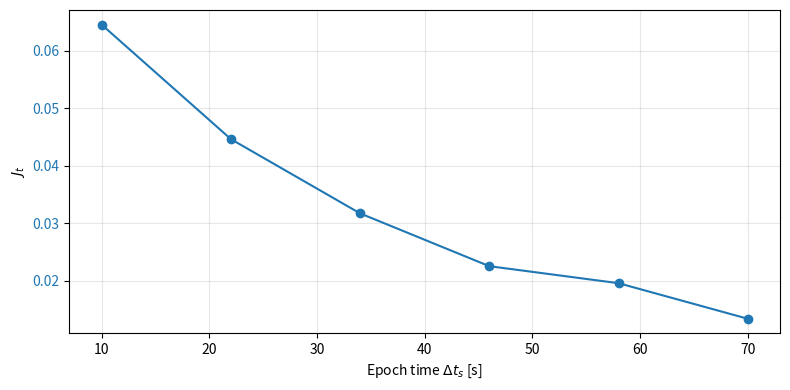
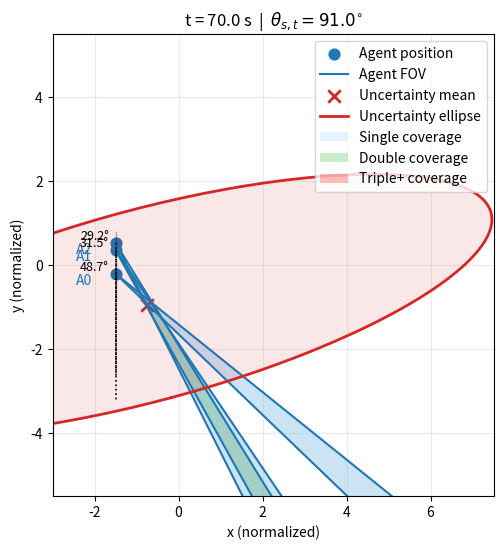
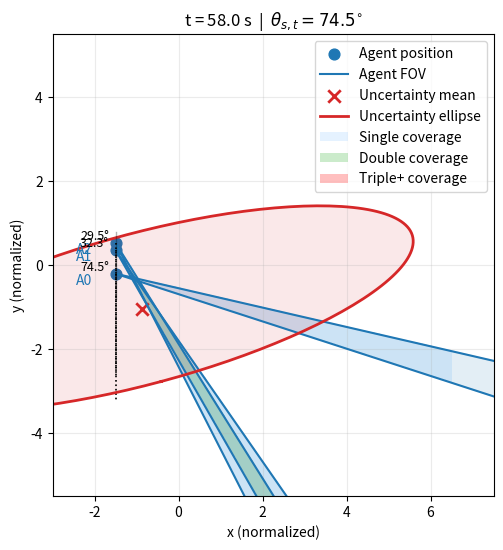
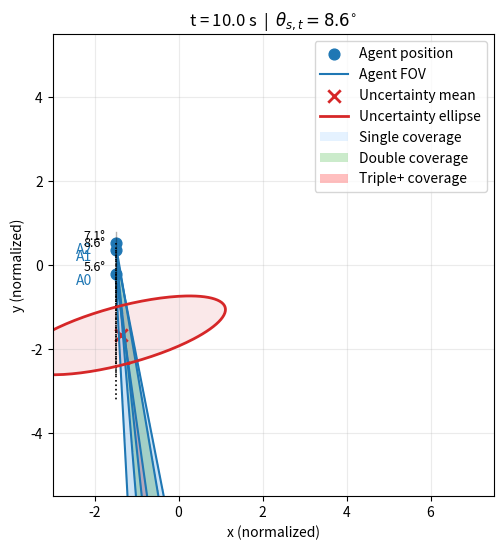
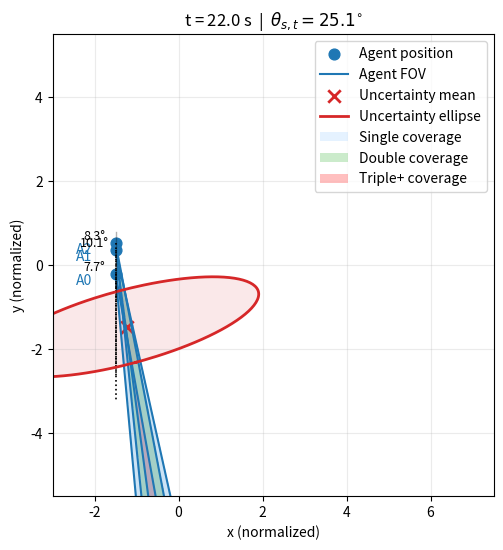
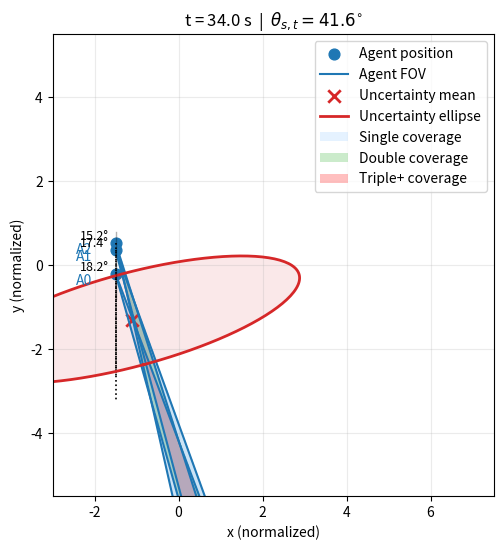
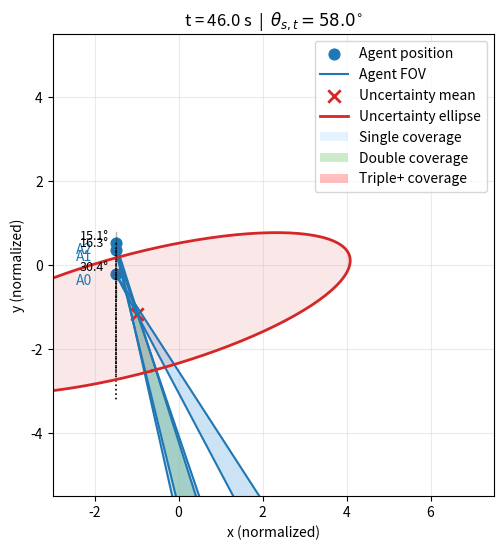

The matplotlib source for these figures, in order:
import numpy as np
import matplotlib.pyplot as plt
import time


try:
    from scipy.optimize import minimize
    SCIPY_OK = True
except Exception:
    SCIPY_OK = False


# -----------------------------
# Helpers: sampling + geometry
# -----------------------------

def sample_uniform_ball(n_samples, radius=1.0, dim=3, rng=None):
    """Uniform samples inside a dim-D ball of given radius."""
    if rng is None:
        rng = np.random.default_rng()
    x = rng.normal(size=(n_samples, dim))
    x /= np.linalg.norm(x, axis=1, keepdims=True)
    u = rng.random(n_samples)
    r = radius * (u ** (1.0 / dim))
    return x * r[:, None]


def orthonormal_basis_from_u(u):
    """Two orthonormal vectors spanning plane normal to u."""
    u = u / np.linalg.norm(u)
    a = np.array([1.0, 0.0, 0.0])
    if abs(np.dot(a, u)) > 0.9:
        a = np.array([0.0, 1.0, 0.0])
    e1 = a - np.dot(a, u) * u
    e1 /= np.linalg.norm(e1)
    e2 = np.cross(u, e1)
    e2 /= np.linalg.norm(e2)
    return e1, e2


def u_from_cap(u_curr, theta, phi):
    """Eq. (uit): candidate pointing vector on spherical cap around u_curr."""
    u_curr = u_curr / np.linalg.norm(u_curr)
    e1, e2 = orthonormal_basis_from_u(u_curr)
    u_phi = np.cos(phi) * e1 + np.sin(phi) * e2
    u_new = np.cos(theta) * u_curr + np.sin(theta) * u_phi
    return u_new / np.linalg.norm(u_new)


def sigmoid(z):
    return 1.0 / (1.0 + np.exp(-z))


# -----------------------------------------------------------
# Continuous FOV membership & dual coverage in whitened space
# -----------------------------------------------------------

def c_tilde_i(y_samples, Lp, p_hat, p_i, u_i, cos_theta_h, kappa_sigma):
    """
    c~_i(y) = sigma( kappa_sigma( ((p - p_i)/||p-p_i||)·u_i - cos(theta_h)) )
    with p = Lp y + p_hat
    """
    p_samples = (Lp @ y_samples.T).T + p_hat[None, :]
    v = p_samples - p_i[None, :]
    v_norm = np.linalg.norm(v, axis=1, keepdims=True)
    v_unit = v / np.maximum(v_norm, 1e-12)

    cos_ang = np.einsum('ij,j->i', v_unit, u_i)
    z = kappa_sigma * (cos_ang - cos_theta_h)
    return sigmoid(z)


def k2_tilde(y_samples, Lp, p_hat, p_agents, u_agents, cos_theta_h, kappa_sigma):
    """Eq. (k2ty) continuous dual coverage."""
    M = len(p_agents)
    N = y_samples.shape[0]
    C = np.zeros((M, N))
    for i in range(M):
        C[i] = c_tilde_i(y_samples, Lp, p_hat, p_agents[i], u_agents[i],
                         cos_theta_h, kappa_sigma)

    if M == 2:
        # Algebraic identity: k2 = C0 * C1 for M=2
        return C[0] * C[1]

    one_minus_C = 1.0 - C

    if M ==3:
        k2 = C[0] * C[1] * one_minus_C[2] + C[0] * C[2] * one_minus_C[1] + C[1] * C[2] * one_minus_C[0]
        k1 = 0.1 * (C[0] * one_minus_C[1] * one_minus_C[2] + C[2] * one_minus_C[0] * one_minus_C[1] + C[1] * one_minus_C[0] * one_minus_C[2])
        return k1 + k2

    if M == 4:
        # k2: exactly two detect
        k2 = (
                C[0] * C[1] * one_minus_C[2] * one_minus_C[3] +
                C[0] * C[2] * one_minus_C[1] * one_minus_C[3] +
                C[0] * C[3] * one_minus_C[1] * one_minus_C[2] +
                C[1] * C[2] * one_minus_C[0] * one_minus_C[3] +
                C[1] * C[3] * one_minus_C[0] * one_minus_C[2] +
                C[2] * C[3] * one_minus_C[0] * one_minus_C[1]
        )

        # k1: exactly one detects
        k1 = 0.1 * (
                C[0] * one_minus_C[1] * one_minus_C[2] * one_minus_C[3] +
                C[1] * one_minus_C[0] * one_minus_C[2] * one_minus_C[3] +
                C[2] * one_minus_C[0] * one_minus_C[1] * one_minus_C[3] +
                C[3] * one_minus_C[0] * one_minus_C[1] * one_minus_C[2]
        )

        return k1 + k2

    prod_all = np.prod(one_minus_C, axis=0)

    k2 = np.zeros(N)
    for i in range(M):
        for j in range(i+1, M):
            denom = one_minus_C[i] * one_minus_C[j]

            # Avoid 0/0 only by masking, not by changing the denominator value
            prod_excl = np.zeros_like(prod_all)
            mask = denom > 1e-30
            prod_excl[mask] = prod_all[mask] / denom[mask]
            # where denom ~ 0, prod_excl is irrelevant: either product_all is ~0 too,
            # or C[i]*C[j] is tiny/ill-defined; leaving it 0 is fine

            k2 += C[i] * C[j] * prod_excl

    return k2


def J_t_dual_coverage(
    p_hat, P_p, p_agents, u_agents,
    theta_h, d_M=3.0, kappa_sigma=100.0,
    n_mc=20000, seed=None, y_samples_cached=None
):
    """
    Eq. (Jty1) Monte-Carlo estimate.
    If y_samples_cached is provided, reuse the same MC points for smoother gradients.
    """
    rng = np.random.default_rng(seed)
    Lp = np.linalg.cholesky(P_p)

    if y_samples_cached is None:
        y = sample_uniform_ball(n_mc, radius=d_M, dim=3, rng=rng)
    else:
        y = y_samples_cached
        n_mc = y.shape[0]

    y2 = np.sum(y**2, axis=1)
    w = np.exp(-0.5 * y2)

    cos_theta_h = np.cos(theta_h)
    k2 = k2_tilde(y, Lp, p_hat, p_agents, u_agents, cos_theta_h, kappa_sigma)

    V_ball = (4.0/3.0) * np.pi * d_M**3
    integral_est = V_ball * np.mean(w * k2)

    J = integral_est / ((2*np.pi)**1.5)
    return J


# -----------------------------------------
# Joint L-BFGS-B optimization over all agents
# -----------------------------------------

def unpack_angles(x, M):
    """x = [theta1,phi1,...,thetaM,phiM] -> arrays."""
    thetas = x[0::2]
    phis   = x[1::2]
    return thetas, phis


def angles_to_pointings(x, p_agents, u_curr_agents, theta_lower, theta_upper, M):
    """Convert joint angles to u_agents (M,3) with per-agent bounds."""
    thetas, phis = unpack_angles(x, M)
    u_agents = np.zeros_like(u_curr_agents, dtype=float)
    for i in range(M):
        # enforce per-agent θ-bounds softly (optimizer also has hard bounds)
        th = np.clip(thetas[i], theta_lower[i], theta_upper[i])
        ph = phis[i] % (2*np.pi)
        u_agents[i] = u_from_cap(u_curr_agents[i], th, ph)
    return u_agents


def make_cached_y(P_p, d_M, n_mc, seed):
    """Pre-draw y samples once to stabilize finite-diff gradients."""
    rng = np.random.default_rng(seed)
    y = sample_uniform_ball(n_mc, radius=d_M, dim=3, rng=rng)
    return y


def finite_diff_grad(f, x, eps=1e-4):
    """Central finite-difference gradient."""
    g = np.zeros_like(x)
    for i in range(len(x)):
        xp = x.copy(); xm = x.copy()
        xp[i] += eps; xm[i] -= eps
        g[i] = (f(xp) - f(xm)) / (2*eps)
    return -g  # gradient of -J


def objective_joint(x, p_hat, P_p, p_agents, u_curr_agents,
                    theta_lower, theta_upper,
                    theta_h, d_M, kappa_sigma,
                    y_cached):
    """
    Joint objective for the optimizer:

        objective = -J_t_dual_coverage + EMS_penalty

    where EMS_penalty = λ_EM ∑ softplus(z_i) if enabled.
    """
    M = len(p_agents)
    u_agents = angles_to_pointings(x, p_agents, u_curr_agents, theta_lower, theta_upper, M)

    # Base objective: maximize J_t, so minimize -J_t
    J = J_t_dual_coverage(
        p_hat, P_p, p_agents, u_agents,
        theta_h, d_M=d_M, kappa_sigma=kappa_sigma,
        n_mc=y_cached.shape[0], y_samples_cached=y_cached
    )
    obj = -J

    return obj


def init_theta_phi_to_mean(p_hat, p_agents, u_curr_agents, theta_lower, theta_upper, seed, eps=1e-10):
    """
    Initialize (theta_i, phi_i) for each spacecraft i so that the resulting pointing
    vector u_i is as close as possible to the direction from p_agents[i] to p_hat,
    but respecting the slew constraints:
        theta_lower[i] <= theta_i <= theta_upper[i].

    Parameters
    ----------
    p_hat : array_like, shape (3,)
        Mean position of the uncertainty ellipsoid in 3D.
    p_agents : array_like, shape (M,3)
        Positions of the M spacecraft.
    u_curr_agents : array_like, shape (M,3)
        Current boresight unit vectors for each spacecraft.
    theta_lower : array_like, shape (M,)
        Lower bounds on the slew angle for each spacecraft (usually >= 0).
    theta_upper : array_like, shape (M,)
        Upper bounds on the slew angle for each spacecraft.

    Returns
    -------
    x0 : ndarray, shape (2*M,)
        Initial parameter vector:
            x0 = [theta_0, phi_0, theta_1, phi_1, ..., theta_{M-1}, phi_{M-1}]
    """
    p_hat = np.asarray(p_hat, dtype=float)
    p_agents = np.asarray(p_agents, dtype=float)
    u_curr_agents = np.asarray(u_curr_agents, dtype=float)
    theta_lower = np.asarray(theta_lower, dtype=float)
    theta_upper = np.asarray(theta_upper, dtype=float)

    M = p_agents.shape[0]
    x0 = np.zeros(2 * M, dtype=float)

    rng = np.random.default_rng(seed=seed)

    for i in range(M):
        p_i = p_agents[i]
        u_curr = u_curr_agents[i] / max(np.linalg.norm(u_curr_agents[i]), eps)

        # Direction from spacecraft to mean
        d_vec = p_hat - p_i
        dist = np.linalg.norm(d_vec)
        if dist < eps:
            # Degenerate: spacecraft at the mean; just keep current pointing
            theta_star = 0.0
            phi_star = 0.0
        else:
            v = d_vec / dist  # desired pointing direction (unit)

            # Build local basis around u_curr
            e1, e2 = orthonormal_basis_from_u(u_curr)

            # Decompose v in {u_curr, e1, e2}
            a  = np.dot(v, u_curr)   # component along u_curr
            b1 = np.dot(v, e1)
            b2 = np.dot(v, e2)
            s  = np.sqrt(b1**2 + b2**2)

            # Ideal slew angle between u_curr and v
            # (angle in [0, pi])
            theta_star = np.arctan2(s, a)

            # Azimuth in the e1/e2 plane
            phi_star = np.arctan2(b2, b1)

            # Clamp theta to feasible slew interval
            # This enforces the hard slew constraint
            theta_star = np.clip(theta_star, theta_lower[i], theta_upper[i])

        # Store in x0 as (theta_i, phi_i)
        possible_values = np.deg2rad([0, 1, -1])
        x0[2*i]   = theta_star + rng.choice(possible_values, size=1)
        x0[2*i+1] = phi_star

    return x0


def estimate_theta_bounds_from_ellipsoid(p_hat, P_p, p_agents, u_curr_agents,
                                         d_M, n_shell=400, seed=12345):
    """
    For each spacecraft i:
      - sample points on the Mahalanobis shell ||y|| = d_M
      - compute angle between u_curr_i and direction to each point
      - return θ_min_i, θ_max_i over those samples
    """
    M = len(p_agents)
    rng = np.random.default_rng(seed)

    dirs = rng.normal(size=(n_shell, 3))
    dirs /= np.linalg.norm(dirs, axis=1, keepdims=True)

    Lp = np.linalg.cholesky(P_p)
    y_shell = d_M * dirs
    p_shell = (Lp @ y_shell.T).T + p_hat[None, :]

    theta_min = np.zeros(M)
    theta_max = np.zeros(M)

    for i in range(M):
        p_i = p_agents[i]
        u_i_curr = u_curr_agents[i] / np.linalg.norm(u_curr_agents[i])

        r = p_shell - p_i[None, :]
        r_norm = np.linalg.norm(r, axis=1, keepdims=True)
        r_unit = r / np.maximum(r_norm, 1e-12)

        cos_theta = np.einsum('ij,j->i', r_unit, u_i_curr)
        cos_theta = np.clip(cos_theta, -1.0, 1.0)
        theta_vals = np.arccos(cos_theta)

        theta_min[i] = np.min(theta_vals)
        theta_max[i] = np.max(theta_vals)

    return theta_min, theta_max


def theta_s_of_dt(delta_t_s, alpha_max, omega_max):
    """
    Compute the maximum allowable slew angle θ_{s,t} for a given slew time Δt_s.

    Implements the piecewise definition:
        Δt_crit = 2 ω_max / α_max

        θ_{s,t} = α_max Δt_s^2 / 4                         if Δt_s <  Δt_crit
                  (Δt_s - ω_max / α_max) ω_max            if Δt_s >  Δt_crit

    At Δt_s = Δt_crit both expressions are equal, so we use the first branch
    for Δt_s <= Δt_crit and the second for Δt_s > Δt_crit.

    Parameters
    ----------
    delta_t_s : float or array_like
        Slew time Δt_s (seconds).
    alpha_max : float
        Maximum angular acceleration α_max (rad/s^2).
    omega_max : float
        Maximum angular rate ω_max (rad/s).

    Returns
    -------
    theta_s_t : float or ndarray
        Maximum allowable slew angle θ_{s,t} (radians), matching the shape of delta_t_s.
    """
    delta_t_s = np.asarray(delta_t_s, dtype=float)
    delta_t_crit = 2.0 * omega_max / alpha_max

    theta_s_t = np.where(
        delta_t_s <= delta_t_crit,
        0.25 * alpha_max * delta_t_s**2,
        (delta_t_s - omega_max / alpha_max) * omega_max
    )

    # Return scalar if input was scalar
    if np.isscalar(delta_t_s):
        return float(theta_s_t)
    return theta_s_t


def optimize_pointing_lbfgs_joint(
    p_hat, P_p, p_agents, u_curr_agents,
    theta_h, theta_s_list,
    d_M=3.0, kappa_sigma=120.0,
    n_mc=25000, seed=0,
    n_restarts=3
):
    """
    Joint L-BFGS-B over all agents’ (theta_i,phi_i), with θ-bounds derived from
    the uncertainty ellipsoid and slew constraints, plus optional EMS penalty.

    Returns:
      u_best      : (M,3) best pointing vectors
      angles_best : list[(theta_i, phi_i)]
      J_best      : best J_t value
      history     : list of dicts with state logs
      best_cost   : best objective value (cost = -J_t + penalty)
    """
    rng = np.random.default_rng(seed)
    M = len(p_agents)

    # --- θ-bounds from ellipsoid + slew ---
    theta_min_ell, theta_max_ell = estimate_theta_bounds_from_ellipsoid(
        p_hat, P_p, p_agents, u_curr_agents, d_M,
        n_shell=400, seed=seed+999
    )

    theta_upper = np.minimum(theta_max_ell, theta_s_list)
    theta_lower = np.maximum(theta_min_ell, 0.0)

    infeasible_mask = theta_upper < theta_lower
    if np.any(infeasible_mask):
        print(f"Infeasible: slew limit smaller than required to reach ellipsoid {np.rad2deg(theta_upper)}, {np.rad2deg(theta_lower)}.")
        # NOTE: now returning 5 values
        return None, None, 0.0, [], np.inf

    # MC cache
    y_cached = make_cached_y(P_p, d_M, n_mc, seed=seed+123)

    # Bounds in (θ, φ)
    bounds = []
    for i in range(M):
        bounds.append((theta_lower[i], theta_upper[i]))  # theta_i
        bounds.append((0.0, 2*np.pi))                    # phi_i

    # ---- History logger ----
    history = []

    def log_state(x, restart_idx):
        """
        Record:
          - u from (θ, φ)
          - slew between u_curr and u
          - J_t at this point (no EMS penalty)
        """
        u = angles_to_pointings(x, p_agents, u_curr_agents, theta_lower, theta_upper, M)
        dots = np.einsum("ij,ij->i", u_curr_agents, u)
        dots = np.clip(dots, -1.0, 1.0)
        slews = np.arccos(dots)

        J_val = J_t_dual_coverage(
            p_hat, P_p, p_agents, u,
            theta_h, d_M=d_M, kappa_sigma=kappa_sigma,
            n_mc=y_cached.shape[0], y_samples_cached=y_cached
        )

        history.append({
            "x": x.copy(),
            "u": u.copy(),
            "slew": slews.copy(),
            "J": J_val,
            "restart": restart_idx
        })

    best_x = None
    best_f = np.inf   # objective = cost = -J_t + penalty
    best_cost = np.inf

    x0_mean = init_theta_phi_to_mean(
        p_hat, p_agents, u_curr_agents,
        theta_lower, theta_upper, seed
    )

    for r in range(n_restarts):
        if r == 0:
            # warm start: all agents roughly pointing toward the mean
            x0 = x0_mean.copy()
        else:
            noise = rng.normal(scale=0.05, size=2 * M)
            x0 = x0_mean + noise
            # make sure θ stays in bounds and wrap φ
            for i in range(M):
                x0[2 * i] = np.clip(x0[2 * i], theta_lower[i], theta_upper[i])
                x0[2 * i + 1] = x0[2 * i + 1] % (2 * np.pi)

        # log initial state
        log_state(x0, r)

        f = lambda z: objective_joint(
            z, p_hat, P_p, p_agents, u_curr_agents,
            theta_lower, theta_upper,
            theta_h, d_M, kappa_sigma, y_cached
        )

        if SCIPY_OK:
            def cb(xk, restart_idx=r):
                # log each L-BFGS-B iteration
                log_state(xk, restart_idx)

            res = minimize(
                f, x0, method="L-BFGS-B",
                bounds=bounds,
                callback=cb,
                options=dict(maxiter=60, ftol=1e-10, disp=False)
            )
            x_star = res.x
            f_star = res.fun
        else:
            # fallback: crude joint random + gradient descent
            x_star = x0.copy()
            f_star = f(x_star)
            lr = 0.2
            for _ in range(40):
                g = finite_diff_grad(f, x_star, eps=2e-4)
                x_star -= lr * g
                # project to bounds
                for i in range(M):
                    x_star[2*i]   = np.clip(x_star[2*i], theta_lower[i], theta_upper[i])
                    x_star[2*i+1] = x_star[2*i+1] % (2*np.pi)

                f_new = f(x_star)
                log_state(x_star, r)

                if f_new < f_star:
                    f_star = f_new
                    lr *= 0.95
                else:
                    lr *= 0.5

        if f_star < best_f:
            best_f = f_star
            best_x = x_star.copy()
            best_cost = f_star   # store best objective

    # Unpack best and compute actual J_t (not −J)
    thetas_best, phis_best = unpack_angles(best_x, M)
    u_best = angles_to_pointings(best_x, p_agents, u_curr_agents, theta_lower, theta_upper, M)

    J_best = J_t_dual_coverage(
        p_hat, P_p, p_agents, u_best,
        theta_h, d_M=d_M, kappa_sigma=kappa_sigma,
        n_mc=y_cached.shape[0], y_samples_cached=y_cached
    )

    angles_best = [(thetas_best[i], phis_best[i]) for i in range(M)]
    return u_best, angles_best, J_best, history, best_cost


def sample_agents_on_line(N, y_min=-5.0, y_max=5.0, x_line=0.0, seed=None):
    rng = np.random.default_rng(seed)
    ys = rng.uniform(y_min, y_max, size=N)
    xs = np.full(N, x_line)
    return np.stack([xs, ys], axis=1)


def sample_target_in_front(x_min=-5.0, x_max=5.0, y_min=2.0, y_max=8.0, seed=None):
    rng = np.random.default_rng(seed)
    x = rng.uniform(x_min, x_max)
    y = rng.uniform(y_min, y_max)
    return np.array([x, y])


def mahalanobis_ellipse_points(mu, Sigma, d_mahal=3.0, num_pts=200):
    """
    Returns points on the ellipse defined by (x-mu)^T Sigma^{-1} (x-mu) = d_mahal^2
    """
    eigvals, eigvecs = np.linalg.eigh(Sigma)
    eigvals = np.maximum(eigvals, 1e-12)

    t = np.linspace(0, 2*np.pi, num_pts)
    circle = np.stack([np.cos(t), np.sin(t)], axis=0)

    axes_lengths = d_mahal * np.sqrt(eigvals)
    ellipse_local = np.diag(axes_lengths) @ circle
    ellipse_world = (eigvecs @ ellipse_local).T + mu

    return ellipse_world


def plot_fov_wedge(ax, agent_pos, pointing_angle, half_angle,
                   ray_length=50.0, color='tab:blue', alpha=0.15, lw=1.5):
    """
    2D infinite-range cone -> wedge with two rays.
    pointing_angle is in radians, measured from +y axis (front) CCW.
    """
    x0, y0 = agent_pos

    def dir_from_plus_y(theta):
        return np.array([np.sin(theta), np.cos(theta)])

    left_dir  = dir_from_plus_y(pointing_angle - half_angle)
    right_dir = dir_from_plus_y(pointing_angle + half_angle)

    left_pt  = agent_pos + ray_length * left_dir
    right_pt = agent_pos + ray_length * right_dir

    ax.plot([x0, left_pt[0]],  [y0, left_pt[1]],  color=color, lw=lw)
    ax.plot([x0, right_pt[0]], [y0, right_pt[1]], color=color, lw=lw)

    ax.fill([x0, left_pt[0], right_pt[0]],
            [y0, left_pt[1], right_pt[1]],
            color=color, alpha=alpha)


def coverage_count_2d(grid_pts, p_agents_2d, pointing_angles, theta_h):
    """
    grid_pts: (N,2) array of xy points
    p_agents_2d: (M,2)
    pointing_angles: (M,) angles in radians (from +y axis CCW)
    theta_h: FOV half-angle (scalar, radians)
    Returns:
        counts: (N,) array, number of FOVs that cover each point
    """

    # direction vector for planar angle = rotation from +y
    def dir_from_plus_y(theta):
        return np.stack([np.sin(theta), np.cos(theta)], axis=-1)  # (M,2)

    M = len(p_agents_2d)
    dirs = dir_from_plus_y(pointing_angles)  # (M,2)
    cos_th = np.cos(theta_h)

    counts = np.zeros(len(grid_pts), dtype=int)

    for i in range(M):
        v = grid_pts - p_agents_2d[i]             # (N,2)
        v_norm = np.linalg.norm(v, axis=1)
        good = v_norm > 1e-9                      # avoid divide-by-zero
        v_unit = np.zeros_like(v)
        v_unit[good] = v[good] / v_norm[good,None]

        cosang = np.sum(v_unit * dirs[i], axis=1)
        inside = cosang >= cos_th                 # boolean mask
        counts += inside.astype(int)

    return counts


def sample_from_uncertainty_2d(mu, Sigma, d_mahal=None, rng=None, max_tries=1000):
    """
    Draw a random sample from N(mu, Sigma).
    If d_mahal is provided, reject samples with Mahalanobis distance > d_mahal.
    """
    if rng is None:
        rng = np.random.default_rng()

    L = np.linalg.cholesky(Sigma)

    for _ in range(max_tries):
        z = rng.normal(size=2)          # N(0, I)
        x = mu + L @ z                  # N(mu, Sigma)
        if d_mahal is None:
            return x
        # Mahalanobis distance
        dm2 = z @ z                     # since x = mu + L z => (x-mu)^T Sigma^{-1} (x-mu) = z^T z
        if dm2 <= d_mahal**2:
            return x

    # Fallback if rejection fails (very unlikely for moderate d_mahal)
    return x


def compute_J_grid_thetas_pair(
    p_hat, P_p, p_agents, u_curr_agents,
    theta_h, theta_s_list,
    idx_pair=(0, 1),          # which two thetas to sweep (i, j)
    fixed_thetas=None,        # length M array for the others
    d_M=3.0, kappa_sigma=100.0,
    n_mc=20000, n_grid=50, seed=0
):
    """
    Brute-force grid in (theta_i, theta_j) for arbitrary M, with phi_k = 0 for all k.
    All thetas not in idx_pair are held fixed at fixed_thetas[k].

    Returns:
      THI_deg, THJ_deg : meshgrids (in degrees)
      J_grid           : J_t(theta_i, theta_j | others fixed)
    """
    rng = np.random.default_rng(seed)
    M = len(p_agents)
    i, j = idx_pair
    assert 0 <= i < M and 0 <= j < M and i != j

    # MC cache
    y_cached = make_cached_y(P_p, d_M, n_mc, seed=seed+123)

    # default fixed_thetas: zero for all non-swept indices
    if fixed_thetas is None:
        fixed_thetas = np.zeros(M)

    # theta ranges for the swept pair
    # thi_vals = np.linspace(0.0, theta_s_list[i], n_grid)
    # thj_vals = np.linspace(0.0, theta_s_list[j], n_grid)
    thi_vals = np.linspace(np.deg2rad(-90), np.deg2rad(90), n_grid)
    thj_vals = np.linspace(np.deg2rad(-90), np.deg2rad(90), n_grid)

    J_grid = np.zeros((n_grid, n_grid))

    # temp array for all agents' pointings
    u_agents = np.zeros_like(u_curr_agents)

    # precompute the fixed directions for k ≠ i,j
    for k in range(M):
        if k not in idx_pair:
            u_agents[k] = u_from_cap(u_curr_agents[k], fixed_thetas[k], 0.0)

    for a, thi in enumerate(thi_vals):
        for b, thj in enumerate(thj_vals):
            # update just i, j
            u_agents[i] = u_from_cap(u_curr_agents[i], thi, 0.0)
            u_agents[j] = u_from_cap(u_curr_agents[j], thj, 0.0)


            J_val = J_t_dual_coverage(
                p_hat, P_p, p_agents, u_agents,
                theta_h, d_M=d_M, kappa_sigma=kappa_sigma,
                n_mc=n_mc, y_samples_cached=y_cached
            )
            J_grid[a, b] = J_val

    THI, THJ = np.meshgrid(thi_vals, thj_vals, indexing='ij')
    THI_deg = np.rad2deg(THI)
    THJ_deg = np.rad2deg(THJ)
    return THI_deg, THJ_deg, J_grid

# ============================================================
# main()
# ============================================================

def main():
    # =======================
    # User parameters (generalized / randomized)
    # =======================
    M = 3  # number of spacecraft

    # Spatial region for agents / target (you can tweak these)
    y_line_min, y_line_max = -0.8, 0.8  # reuse as x-bounds for agents
    x_line = -1.5  # can still be used as a reference line

    x_t_min, x_t_max = -1.5, 4.5
    y_t_min, y_t_max = -4.5, 4.5

    # FOV half-angle theta_h: random in a specified range [deg]
    theta_h_min_deg = 2.5
    theta_h_max_deg = 2.5

    # -----------------------
    # Spacecraft attitude specs
    # -----------------------
    tau_max = 0.004
    h_max = 0.015
    m_m = 50
    l_m = 0.5
    m_t = 5
    d_t = 0.28
    z_0 = 0.3
    I_max = (1 / 6) * m_m * (l_m / 2) ** 2 + (1 / 2) * m_t * (d_t / 2) ** 2 + m_t * z_0 ** 2
    alpha_max = 1.63 * tau_max / I_max
    omega_max = 1.63 * h_max / I_max

    # Observation epochs (slew windows)
    delta_ts = np.linspace(10.0, 70.0, 6)  # e.g. seconds between re-pointings

    # -----------------------
    # Target motion & uncertainty growth
    # -----------------------
    # Simple quadratic motion: p_hat(t) = p0 + v * Δt + 0.5 * a * Δt^2
    v_target = np.array([0.01, 0.02])  # "velocity" in x,y per second
    a_target = np.array([0.0, -0.0002])  # small acceleration, mostly in y

    # Exponential covariance growth: P(t) = P0 * exp(2 * γ * Δt)
    growth_rate = 0.02  # γ

    # Seed for other randomness (geometry, covariance, etc.)
    # seed = 1764870711  # for not mean when m=2
    # seed = 1764877550  # good for convex
    # seed = 1764965779  # good for all at same place
    # seed = 1765220306
    seed = int(time.time())
    print(seed)

    rng = np.random.default_rng(seed)

    theta_h = np.deg2rad(
        rng.uniform(theta_h_min_deg, theta_h_max_deg)
    )

    # If you still need a generic theta_s_list somewhere:
    # theta_s_list = np.array([np.deg2rad(360.0)] * M)

    # -----------------------
    # Agent positions: random in the planar region
    # -----------------------
    y_agents = rng.uniform(y_line_min, y_line_max, size=M)
    x_agents = rng.uniform(x_line, x_line, size=M)
    p_agents_2d = np.stack([x_agents, y_agents], axis=1)

    # -----------------------
    # Target mean position: random in its own box
    # -----------------------
    p_hat_2d = np.array([
        rng.uniform(x_t_min, x_t_max),
        rng.uniform(y_t_min, y_t_max),
    ])

    # -----------------------
    # Initial pointings: axis-aligned, chosen to best point to target
    # -----------------------
    # Angles are measured from +y axis CCW:
    #   0       -> +y
    #   pi/2    -> +x
    #   pi      -> -y
    #   3pi/2   -> -x
    axis_dirs = np.array([
        [0.0, 1.0],  # +y
        [1.0, 0.0],  # +x
        [0.0, -1.0],  # -y
        [-1.0, 0.0],  # -x
    ])
    axis_angles = np.array([0.0, 0.5 * np.pi, np.pi, 1.5 * np.pi])

    pointing_angles = np.zeros(M)
    for i in range(M):
        rel = p_hat_2d - p_agents_2d[i]  # vector from agent to target
        n = np.linalg.norm(rel)
        if n < 1e-9:
            # if target is basically at the same point, just pick +y
            pointing_angles[i] = 0.0
            continue
        rel_unit = rel / n
        dots = axis_dirs @ rel_unit  # cosine with each axis direction
        idx_best = np.argmax(dots)  # most aligned axis
        pointing_angles[i] = axis_angles[idx_best]

    # -----------------------
    # 2D covariance: random eigenvalues + random rotation
    # -----------------------
    # Draw random eigenvalues (spread/scale of uncertainty)
    lambda1, lambda2 = rng.uniform(0.02, 0.5, size=2)
    D = np.diag([lambda1, lambda2])

    # Random 2D rotation
    phi_r = rng.uniform(0.0, 2.0 * np.pi)
    R = np.array([[np.cos(phi_r), -np.sin(phi_r)],
                  [np.sin(phi_r), np.cos(phi_r)]])

    # Covariance = R * D * R^T
    P_p_2d_0 = R @ D @ R.T

    d_mahal = 3.0
    kappa = 1500
    # =======================

    # =======================

    # ----- Embed into 3D for optimizer -----
    p_agents_2d = sample_agents_on_line(M, y_line_min, y_line_max, x_line, seed=seed)
    p_hat_2d_0 = sample_target_in_front(x_t_min, x_t_max, y_t_min, y_t_max, seed=seed + 10)

    # 3D embedding of agents
    p_agents = np.hstack([p_agents_2d, np.zeros((M, 1))])

    # Initial 3D covariance (z small)
    def embed_cov_3d(P2d):
        return np.array([[P2d[0, 0], P2d[0, 1], 0.0],
                         [P2d[1, 0], P2d[1, 1], 0.0],
                         [0.0, 0.0, 1e-4]])

    u_curr_agents = np.stack([np.sin(pointing_angles),
                              np.cos(pointing_angles),
                              np.zeros(M)], axis=1)

    # =======================
    # Epoch loop
    # =======================
    results = []

    for dt in delta_ts:
        # Time-dependent slew limit θ_s,t (same for all S/C for this epoch)
        theta_s_t = float(theta_s_of_dt(dt, alpha_max, omega_max))
        # Cap physically to < 180 deg
        theta_s_t = np.clip(theta_s_t, 0.0, np.deg2rad(179.0))
        theta_s_list_t = np.full(M, theta_s_t)

        # Evolve target mean (quadratic) in 2D
        p_hat_2d_t = p_hat_2d_0 + v_target * dt + 0.5 * a_target * dt**2

        # Evolve covariance (scalar growth on 2D base cov)
        scale = np.exp(growth_rate * dt)
        P_p_2d_t = (scale**2) * P_p_2d_0

        # Embed in 3D
        p_hat_t = np.array([p_hat_2d_t[0], p_hat_2d_t[1], 0.0])
        P_p_t = embed_cov_3d(P_p_2d_t)

        # Optimize pointing at this epoch, starting from current boresights
        u_star, ang_star, J_star, history, cost_star = optimize_pointing_lbfgs_joint(
            p_hat_t, P_p_t, p_agents, u_curr_agents,
            theta_h, theta_s_list_t,
            d_M=d_mahal, kappa_sigma=kappa,
            n_mc=20000, seed=seed, n_restarts=1
        )

        if u_star is None:
            print(f"No feasible solution at Δt = {dt:.2f} (slew constraints). Skipping.")
            continue

        # Save epoch result
        results.append({
            "dt": dt,
            "J": J_star,
            "cost": cost_star,  # <--- new
            "p_hat_2d": p_hat_2d_t.copy(),
            "P_p_2d": P_p_2d_t.copy(),
            "u_star": u_star.copy(),
            "ang_star": ang_star,
            "theta_s": theta_s_t,
        })

        # Roll optimized attitudes forward as new "current" for next epoch
        # u_curr_agents = u_star.copy()

    if not results:
        print("No feasible epochs found.")
        return

    # =======================
    # Select epochs for visualization
    # =======================
    J_values = np.array([r["J"] for r in results])
    cost_values = np.array([r["cost"] for r in results])
    dts_res = np.array([r["dt"] for r in results])

    # Sort indices by J (ascending -> worst first)
    order = np.argsort(J_values)

    # ===== Plot J_t and cost vs epoch (Δt) =====
    fig_tc, ax1 = plt.subplots(figsize=(8, 4))

    line1, = ax1.plot(dts_res, J_values, marker='o', linestyle='-',
                      label=r"$J_t$")
    ax1.set_xlabel(r"Epoch time $\Delta t_s$ [s]")
    ax1.set_ylabel(r"$J_t$")
    ax1.tick_params(axis='y', labelcolor=line1.get_color())

    # ax2 = ax1.twinx()
    # line2, = ax2.plot(dts_res, -cost_values, marker='x', linestyle='--',
    #                   label="Cost (objective)")
    # ax2.set_ylabel("Cost = objective", color=line2.get_color())
    # ax2.tick_params(axis='y', labelcolor=line2.get_color())

    # Combined legend
    # lines = [line1, line2]
    # lines = [line1]
    # labels = [l.get_label() for l in lines]
    # ax1.legend(lines, labels, loc='best')

    ax1.grid(alpha=0.3)
    fig_tc.tight_layout()

    # Two worst and two best epochs
    worst_indices = order[:2]
    best_indices = order[-2:][::-1]

    # Epoch nearest to mean J
    J_mean = J_values.mean()
    idx_mean = np.argmin(np.abs(J_values - J_mean))

    # Epoch nearest to median J
    J_median = np.median(J_values)
    idx_median = np.argmin(np.abs(J_values - J_median))

    # Collect unique indices in desired visualization order
    indices_to_plot = []
    for idx in worst_indices:
        if idx not in indices_to_plot:
            indices_to_plot.append(idx)
    for idx in best_indices:
        if idx not in indices_to_plot:
            indices_to_plot.append(idx)
    if idx_mean not in indices_to_plot:
        indices_to_plot.append(idx_mean)
    if idx_median not in indices_to_plot:
        indices_to_plot.append(idx_median)

    # =======================
    # 2D visualization for selected epochs
    # =======================
    from matplotlib.colors import ListedColormap, BoundaryNorm
    from matplotlib.lines import Line2D
    from matplotlib.patches import Patch

    cmap_colors = np.array([
        [1, 1, 1, 1],      # 0 coverage = white
        [0.6, 0.8, 1, 1],  # 1 coverage = light blue
        [0.2, 0.7, 0.2, 1],# 2 coverage = green (dual)
        [1.0, 0.0, 0.0, 1] # ≥3 coverage = red (triple+)
    ])
    cov_cmap = ListedColormap(cmap_colors)
    bounds = [-0.5, 0.5, 1.5, 2.5, 3.5]
    norm = BoundaryNorm(bounds, cov_cmap.N)

    # Grid extents for plotting
    Nx = 500
    Ny = 500
    xg = np.linspace(x_line - 0.5, x_line + 8, Nx)
    yg = np.linspace(y_t_min - 2, y_t_max + 2, Ny)
    XX, YY = np.meshgrid(xg, yg)
    grid = np.stack([XX.ravel(), YY.ravel()], axis=1)

    for idx in indices_to_plot:
        res = results[idx]
        dt = res["dt"]
        J_star = res["J"]
        cost_star = res["cost"]  # <--- new
        p_hat_2d_t = res["p_hat_2d"]
        P_p_2d_t = res["P_p_2d"]
        u_star = res["u_star"]
        theta_s_t = res["theta_s"]

        ang_star = res["ang_star"]  # list of (theta_i, phi_i) for all spacecraft

        # Build legend text items for angles:
        angle_legend = []
        for i, (theta_i, phi_i) in enumerate(ang_star):
            angle_legend.append(
                f"A{i}: θ={np.rad2deg(theta_i):.1f}°, φ={np.rad2deg(phi_i):.1f}°"
            )

        # Convert optimized 3D u back to planar pointing angles
        pointing_angles_opt = np.arctan2(u_star[:, 0], u_star[:, 1])

        # Coverage map
        coverage = coverage_count_2d(
            grid,
            p_agents_2d,
            pointing_angles_opt,
            theta_h
        )
        coverage_img = coverage.reshape(Ny, Nx)

        # Ellipse at this epoch
        ellipse_pts = mahalanobis_ellipse_points(p_hat_2d_t, P_p_2d_t, d_mahal=d_mahal)

        fig, ax = plt.subplots(figsize=(8, 6))

        ax.imshow(
            coverage_img,
            extent=[xg.min(), xg.max(), yg.min(), yg.max()],
            origin='lower',
            cmap=cov_cmap,
            norm=norm,
            alpha=0.25,
            zorder=-5
        )

        # FOV wedges and agents
        agent_scatter = None
        for i, pos in enumerate(p_agents_2d):
            # FOV wedge (no direct label; we'll make a proxy for legend)
            plot_fov_wedge(ax, pos, pointing_angles_opt[i], theta_h,
                           ray_length=10.0, color='tab:blue', alpha=0.12, lw=1.5)
            sc = ax.scatter(pos[0], pos[1], color='tab:blue', s=60,
                            label='Agent position' if i == 0 else None)
            if agent_scatter is None:
                agent_scatter = sc
            ax.text(pos[0] - 0.75, pos[1], f"A{i}", color='tab:blue',
                    ha='center', va='top')

        u_axis_proxy = None  # for legend handle

        for i, pos in enumerate(p_agents_2d):
            # Current boresight (initial attitude) in 2D
            u_curr_2d = u_curr_agents[i, :2]

            # Optimized pointing direction in 2D from the optimized angle
            u_opt_2d = np.array([
                np.sin(pointing_angles_opt[i]),
                np.cos(pointing_angles_opt[i])
            ])

            # Endpoint for the boresight line (a short segment)
            p_end = pos + u_curr_2d * 3.0

            ln, = ax.plot(
                [pos[0], p_end[0]],
                [pos[1], p_end[1]],
                linestyle=':',
                color='black',
                lw=1.2,
                label='Initial boresight' if i == 0 else None
            )
            if u_axis_proxy is None:
                u_axis_proxy = ln

            # Slew angle between current and optimized
            dot = np.dot(u_curr_2d, u_opt_2d)
            dot = np.clip(dot, -1.0, 1.0)
            slew_rad = np.arccos(dot)
            slew_deg = np.rad2deg(slew_rad)

            # Place text slightly above the agent to avoid overlap
            ax.text(
                pos[0]-0.5,
                pos[1],
                f"{slew_deg:.1f}°",
                ha='center',
                va='bottom',
                fontsize=9,
                color='black'
            )

        # Target mean + ellipse
        unc_mean_sc = ax.scatter(p_hat_2d_t[0], p_hat_2d_t[1], color='tab:red', s=80,
                                 marker='x', linewidths=2, label='Uncertainty mean')
        ellipse_line, = ax.plot(ellipse_pts[:, 0], ellipse_pts[:, 1],
                                color='tab:red', lw=2, label='Uncertainty ellipse')
        ax.fill(ellipse_pts[:, 0], ellipse_pts[:, 1],
                color='tab:red', alpha=0.10)

        # Agent line
        ax.plot([x_line, x_line], [y_line_min, y_line_max],
                color='k', lw=1, alpha=0.3)

        ax.set_aspect('equal', adjustable='box')
        ax.set_xlabel("x (normalized)")
        ax.set_ylabel("y (normalized)")

        ax.set_title(
            fr"t = {dt:.1f} s  |  "
            fr"$\theta_{{s,t}} = {np.rad2deg(theta_s_t):.1f}^{{\circ}}$"
        )

        ax.set_xlim(x_line - 1.5,  x_t_max + 3)
        ax.set_ylim(y_t_min - 1, y_t_max + 1)
        plt.grid(alpha=0.25)

        # Proxy artists for coverage levels
        single_cov_patch = Patch(facecolor=cmap_colors[1], alpha=0.25, label='Single coverage')
        double_cov_patch = Patch(facecolor=cmap_colors[2], alpha=0.25, label='Double coverage')
        triple_cov_patch = Patch(facecolor=cmap_colors[3], alpha=0.25, label='Triple+ coverage')

        # Proxy for FOV wedge (blue lines)
        fov_proxy = Line2D([0], [0], color='tab:blue', lw=1.5, label='Agent FOV')

        handles = [
            agent_scatter,
            fov_proxy,
            # u_axis_proxy,  # ← NEW: initial boresight
            unc_mean_sc,
            ellipse_line,
            # true_sc,
            single_cov_patch,
            double_cov_patch,
            triple_cov_patch,
        ]

        ax.legend(handles=handles, loc='upper right')

    plt.show()



if __name__ == "__main__":
    main()
